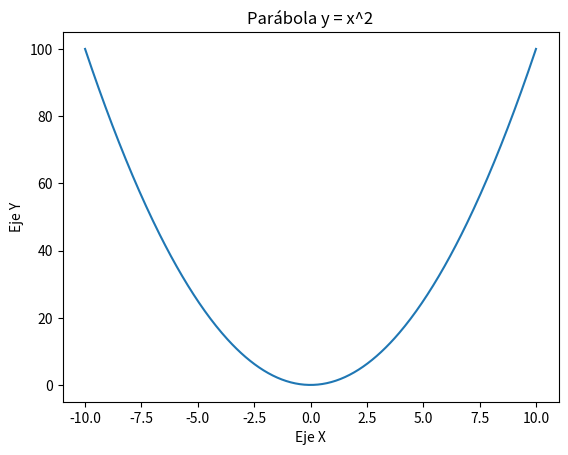

The script that saved this image:
import matplotlib.pyplot as plt
import numpy as np

# Datos
x = np.linspace(-10, 10, 400)
y = x**2

# Crear el gráfico
plt.plot(x, y)

# Añadir título y etiquetas
plt.title('Parábola y = x^2')
plt.xlabel('Eje X')
plt.ylabel('Eje Y')

# Mostrar el gráfico
plt.show()